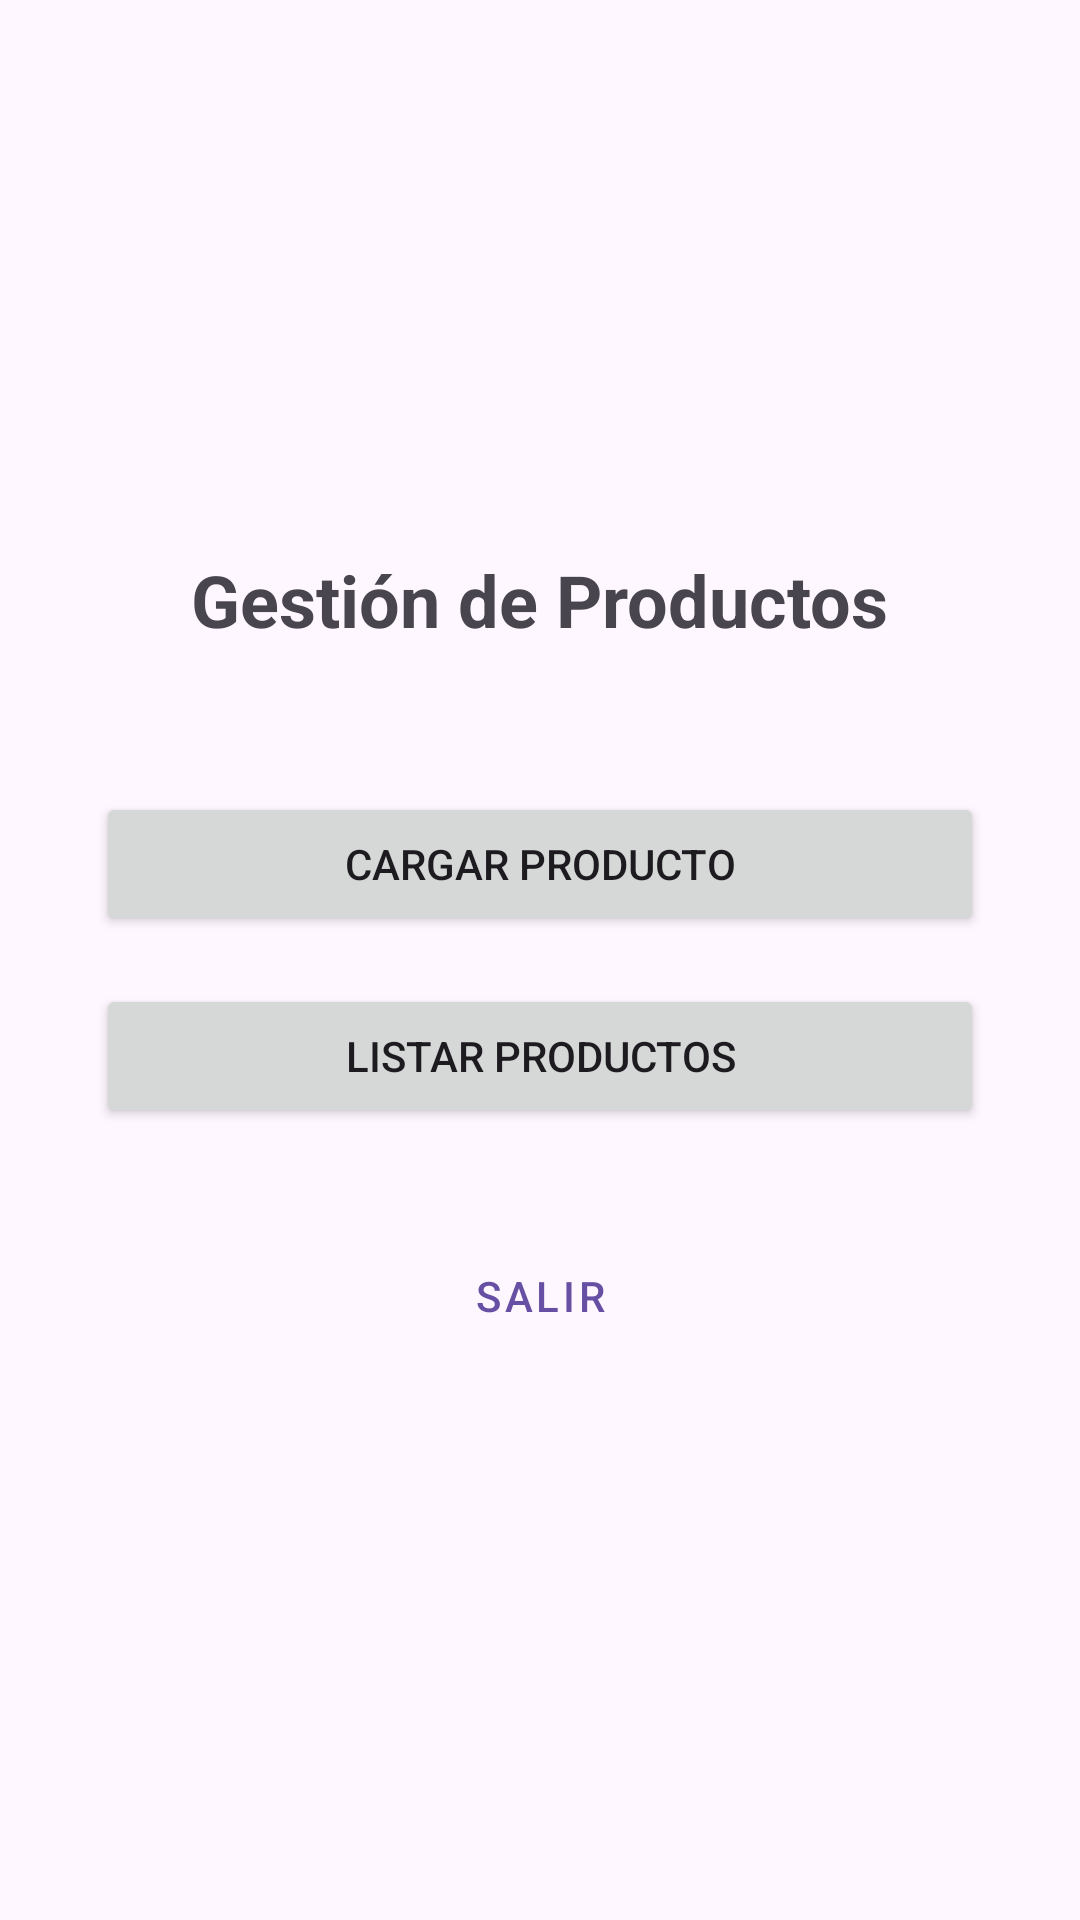

Layout XML and referenced resources for this Android screen:
<!-- AndroidManifest.xml: application theme Theme.Tp4_productos -->
<!-- res/layout/activity_main.xml -->
<?xml version="1.0" encoding="utf-8"?>
<LinearLayout xmlns:android="http://schemas.android.com/apk/res/android"
    xmlns:tools="http://schemas.android.com/tools"
    android:id="@+id/main"
    android:layout_width="match_parent"
    android:layout_height="match_parent"
    android:orientation="vertical"
    android:gravity="center"
    android:padding="32dp"
    tools:context=".MainActivity">

    <TextView
        android:layout_width="wrap_content"
        android:layout_height="wrap_content"
        android:text="Gestión de Productos"
        android:textSize="24sp"
        android:textStyle="bold"
        android:layout_marginBottom="48dp" />

    <Button
        android:id="@+id/btnCargar"
        android:layout_width="match_parent"
        android:layout_height="wrap_content"
        android:text="Cargar Producto"
        android:layout_marginBottom="16dp" />

    <Button
        android:id="@+id/btnListar"
        android:layout_width="match_parent"
        android:layout_height="wrap_content"
        android:text="Listar Productos"
        android:layout_marginBottom="32dp" />

    <Button
        android:id="@+id/btnSalir"
        android:layout_width="match_parent"
        android:layout_height="wrap_content"
        android:text="Salir"
        style="@style/Widget.MaterialComponents.Button.OutlinedButton" />

</LinearLayout>
<!-- resources referenced by this layout -->
<resources>
  <style name="Theme.Tp4_productos" parent="Base.Theme.Tp4_productos" />
  <style name="Base.Theme.Tp4_productos" parent="Theme.Material3.DayNight.NoActionBar">
          
          
      </style>
</resources>
